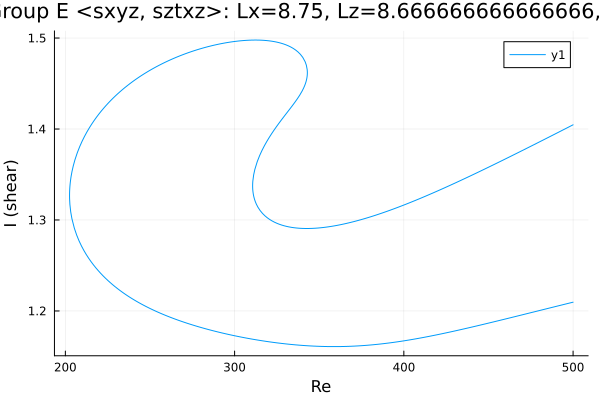

Source data for this figure (header and first rows):
Re, shear
500.0, 1.405
499.8, 1.404
498.4, 1.403
497, 1.402
495.6, 1.4
494.1, 1.399
492.7, 1.398
491.3, 1.396
489.9, 1.395
488.5, 1.394
487.1, 1.392
485.7, 1.391
484.2, 1.39
482.8, 1.388
481.4, 1.387
480, 1.386
478.6, 1.384
477.2, 1.383
475.8, 1.382
474.3, 1.38
472.9, 1.379
471.5, 1.378
470.1, 1.376
468.7, 1.375
467.3, 1.374
465.9, 1.372
464.4, 1.371
463, 1.37
461.6, 1.369
460.2, 1.367
458.8, 1.366
457.4, 1.365
456, 1.363
454.5, 1.362
453.1, 1.361
451.7, 1.36
450.3, 1.358
448.9, 1.357
447.5, 1.356
446.1, 1.354
444.6, 1.353
443.2, 1.352
441.8, 1.351
440.4, 1.349
439, 1.348
437.6, 1.347
436.2, 1.346
434.8, 1.344
433.3, 1.343
431.9, 1.342
430.5, 1.341
429.1, 1.34
427.7, 1.338
426.3, 1.337
424.9, 1.336
423.4, 1.335
422, 1.334
420.6, 1.332
419.2, 1.331
417.8, 1.33
... 570 more rows
